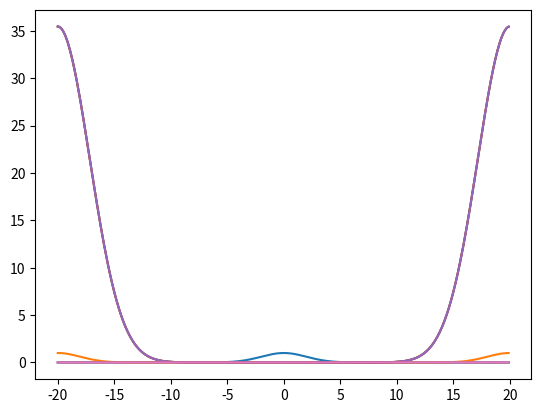

Write the Python code that produced this figure. (Note: this script raises an exception after producing the figure.)

# coding: utf-8

# In[21]:


#problem 1

from numpy.fft import fft,ifft

import numpy as np

from matplotlib import pyplot as plt

def myshift(x,n=0):

    '''myshift(x,n): shift an array x by an amount n using FFTs'''

    vec=0*x

    vec[n]=1

    vecft=fft(vec)

    xft=fft(x)

    return np.real(ifft(xft*vecft))

if __name__=='__main__':

    x=np.arange(-20,20,0.1)

    sigma=2

    y=np.exp(-0.5*x**2/sigma**2)

    yshift=myshift(y,y.size//2)

    

    plt.ion()

    plt.plot(x,y)

    plt.plot(x,yshift)


# In[11]:



#provlem 2 

from numpy.fft import fft,ifft

import numpy as np

from matplotlib import pyplot as plt

def mycorrelation(x,y):

    assert(x.size==y.size)  

    xft=fft(x)

    yft=fft(y)

    yftconj=np.conj(yft)

    return np.real(ifft(xft*yftconj))

if __name__=='__main__':

        x=np.arange(-20,20,0.1)

        sigma=2

        y=np.exp(-0.5*x**2/sigma**2)

        y_correlation=mycorrelation(y,y)

        plt.plot(x,y_correlation)

        plt.show()


# In[34]:


#problem 3

def myshift(x,n=0):
    
    vec=0*x  #make a vector of zeros 
    vec[n]=1 # replace the first point with 1

    vecft=fft(vec)

    xft=fft(x)

    return np.real(ifft(xft*vecft))

def mycorrelation(x,y):

    assert(len(x)==len(y))  #if the vectors are different sizes, get grumpy

    x_ft=fft(x)

    y_ft=fft(y)

    yft_conj=np.conj(y_ft)

    return np.real(ifft(x_ft*yft_conj))

if __name__=='__main__':

        x=np.arange(-20,20,0.1)

        sigma=2

        y=np.exp(-0.5*x**2/sigma**2)

        ycorrelation=mycorrelation(y,y)

        yshift=myshift(y,len(y)//4)

        yshiftcorrelation=mycorrelation(yshift,yshift)

        meanerr=np.mean(np.abs(ycorrelation-yshiftcorrelation))

        print ('mean difference between the two correlation functions is ' + repr(meanerr))

        plt.plot(x,ycorrelation)

        plt.plot(x,yshiftcorrelation)        

        plt.show()


# In[35]:


# problem 4  

def conv_nowrap(x,y):

    assert(len(x)==len(y))

    xx=np.zeros(2*len(x))

    xx[0:len(x)]=x

    yy=np.zeros(2*len(x))

    yy[0:len(x)]=y

    xxft=fft(xx)

    yyft=fft(yy)

    vector=np.real(ifft(xxft*yyft))

    return vector[0:len(x)]
if __name__=='__main__':

    x=np.arange(-20,20,0.1)

    sigma=2

    y=np.exp(-0.5*x**2/sigma**2)

    y=y/y.sum()

    yconv=conv_nowrap(y,y)

    plt.plot(x,y)

    plt.plot(x,yconv)

    plt.show()



# In[39]:


#problem 5  
class Complex:
    def __init__(self,r=0.0,i=0.0):
        self.r=r
        self.i=i
    def absl(self):
        t=np.sqrt(self.r**2+self.i**2)
        return y
    def sub(self,x):
        rp = self.r - x.r
        ip = self.i - x.i
        return Complex(rp,ip)
    def add(self,y):
        rp2 = self.r + y.r
        ip2= self.i + y.i
        return Complex(rp2,ip2)
    def mult(self,z):
        rp3 = (self.r*z.r)-(self.i*z.i)
        ip3 = (self.r*z.i)+(z.r*self.i)
        return Complex(rp3,ip3)
    def div(self,d):
        rp4 = ((self.r*d.r)+(self.i*d.i))/(d.r**2+d.i**2)
        ip4 = ((self.i*d.r)-(self.r*d.i))/(d.r**2+d.i**2)
        return Complex(rp4,ip4)
a=Complex(2,3) 
b=Complex(2,4)
z1=b.sub(a) 
z2 =b.add(a)
z3 = a.mult(b)
z4 = a.div(b)
print(a.absl())
print((z1.r,z.i), 'results for addition')
print((z2.r,z2.i),'results for subtraction')
print((z3.r,z3.i),'results for multiplication')
print((z4.r,z4.i),'results for division')
               

